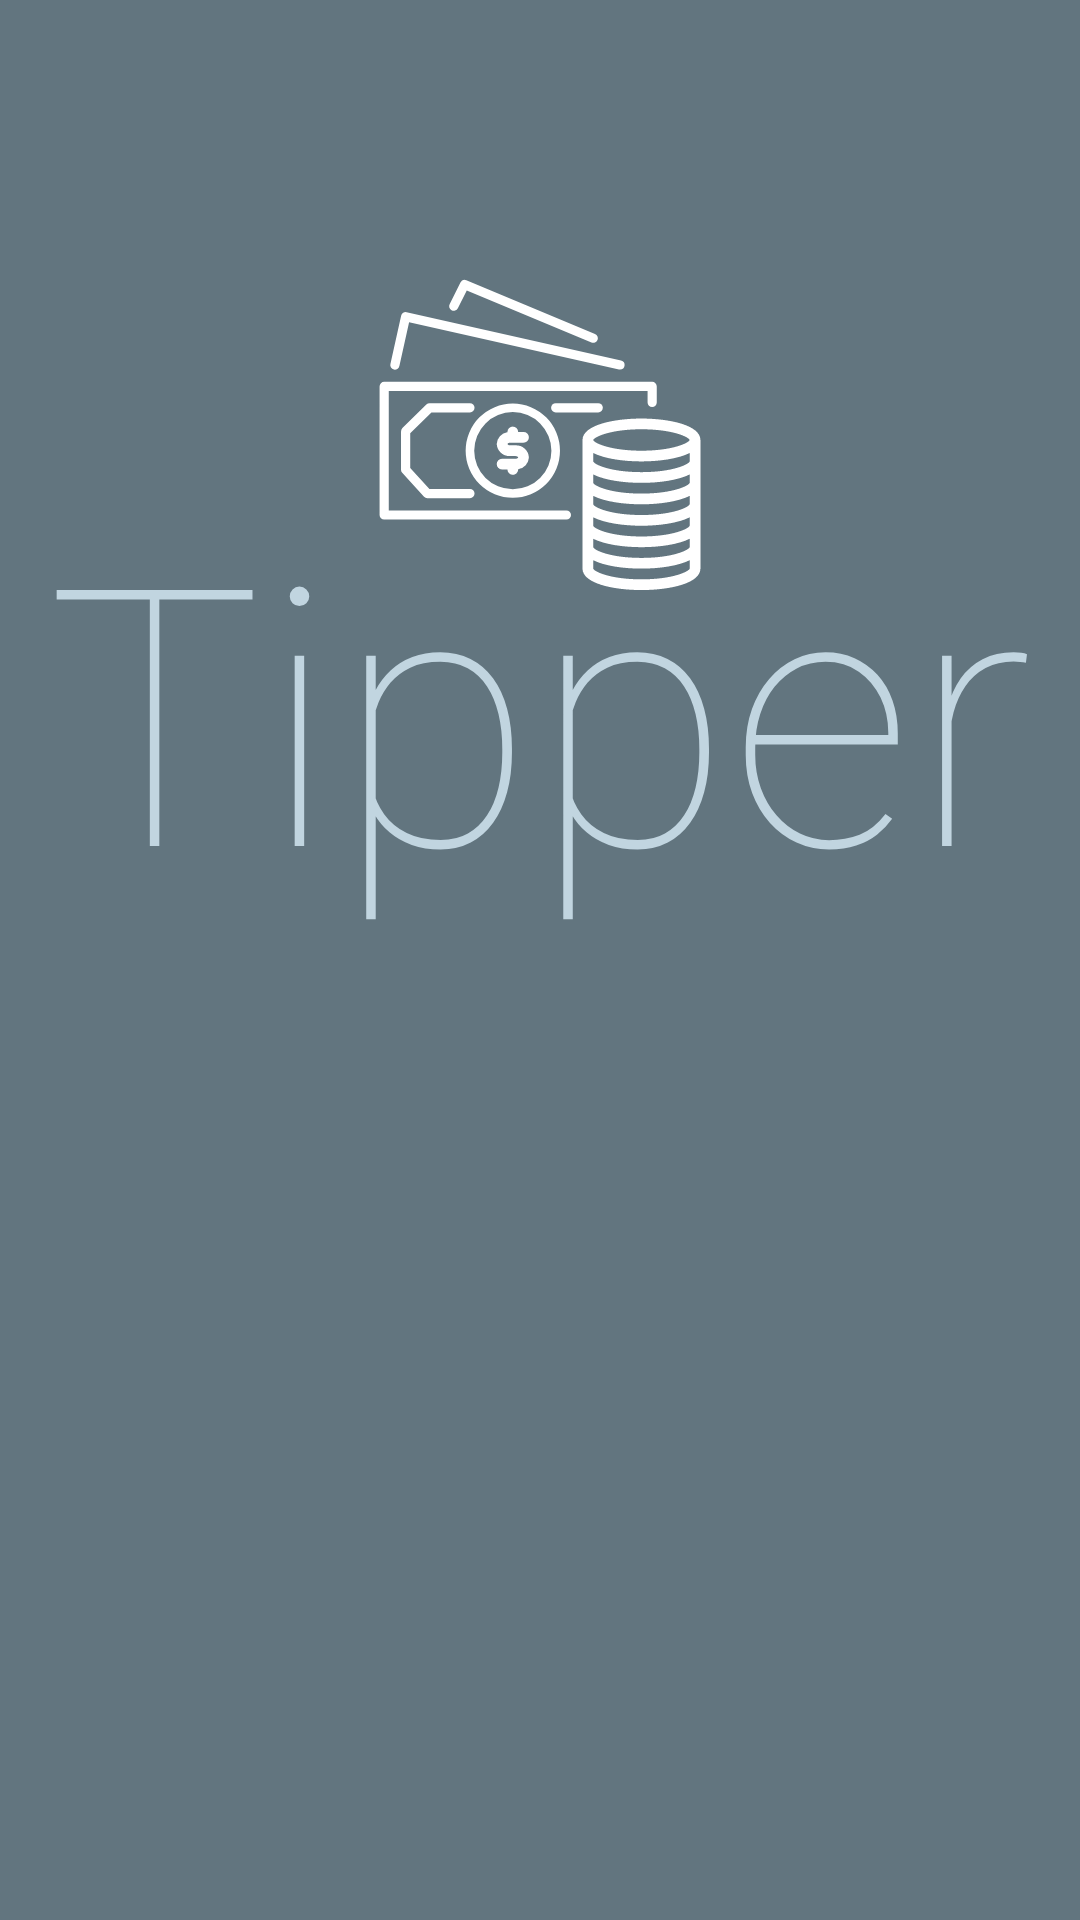

Android layout source for this screen:
<!-- AndroidManifest.xml: application theme Theme.Tipper -->
<!-- res/layout/activity_splash_screen.xml -->
<?xml version="1.0" encoding="utf-8"?>
<androidx.constraintlayout.widget.ConstraintLayout xmlns:android="http://schemas.android.com/apk/res/android"
    xmlns:app="http://schemas.android.com/apk/res-auto"
    xmlns:tools="http://schemas.android.com/tools"
    android:layout_width="match_parent"
    android:layout_height="match_parent"
    tools:context=".SplashScreenActivity">

    <ImageView
        android:id="@+id/imageView2"
        android:layout_width="match_parent"
        android:layout_height="match_parent"
        android:src="@color/grey_dark"
        app:layout_constraintEnd_toEndOf="parent"
        app:layout_constraintHorizontal_bias="0.0"
        app:layout_constraintStart_toStartOf="parent"
        app:layout_constraintTop_toTopOf="parent" />

    <ImageView
        android:layout_width="250dp"
        android:layout_height="250dp"
        android:layout_marginTop="20dp"
        android:src="@drawable/ic_launcher_foreground"
        app:layout_constraintEnd_toEndOf="parent"
        app:layout_constraintStart_toStartOf="parent"
        app:layout_constraintTop_toTopOf="@+id/imageView2" />

    <TextView
        android:id="@+id/title"
        android:layout_width="wrap_content"
        android:layout_height="wrap_content"
        android:fontFamily="sans-serif-thin"
        android:text="@string/app_name"
        android:textColor="@color/grey_light"
        android:textSize="120sp"
        android:layout_marginTop="155dp"
        app:layout_constraintEnd_toEndOf="parent"
        app:layout_constraintStart_toStartOf="parent"
        app:layout_constraintTop_toTopOf="@+id/imageView2" />

</androidx.constraintlayout.widget.ConstraintLayout>
<!-- resources referenced by this layout -->
<resources>
  <color name="grey_dark">#62757f</color>
  <color name="grey_light">#c1d5e0</color>
  <!-- drawable ic_launcher_foreground: vector/xml drawable (drawable, 3802 chars, omitted) -->
  <string name="app_name">Tipper</string>
  <style name="Theme.Tipper" parent="Theme.MaterialComponents.DayNight.NoActionBar">
          
          <item name="colorPrimary">@color/grey</item>
          <item name="colorPrimaryVariant">@color/grey_dark</item>
          <item name="colorOnPrimary">@color/white</item>
          
          <item name="colorSecondary">@color/blue_light</item>
          <item name="colorSecondaryVariant">@color/blue</item>
          <item name="colorOnSecondary">@color/black</item>
          
          <item name="android:statusBarColor" tools:targetApi="l">?attr/colorPrimaryVariant</item>
          
  
          
          <item name="switchStyle">@style/Widget.Tipper.CompoundButton.Switch</item>
          
  
      </style>
  <color name="grey">#90a4ae</color>
  <color name="white">#FFFFFFFF</color>
  <color name="blue_light">#88ffff</color>
  <color name="blue">#4dd0e1</color>
  <color name="black">#FF000000</color>
  <style name="Widget.Tipper.CompoundButton.Switch" parent="Widget.MaterialComponents.CompoundButton.Switch">
          <item name="android:minHeight">@dimen/min_text_height</item>
          <item name="android:gravity">center_vertical</item>
          <item name="android:textAppearance">?attr/textAppearanceBody1</item>
          <item name="android:textColor">@color/white</item>
      </style>
</resources>
